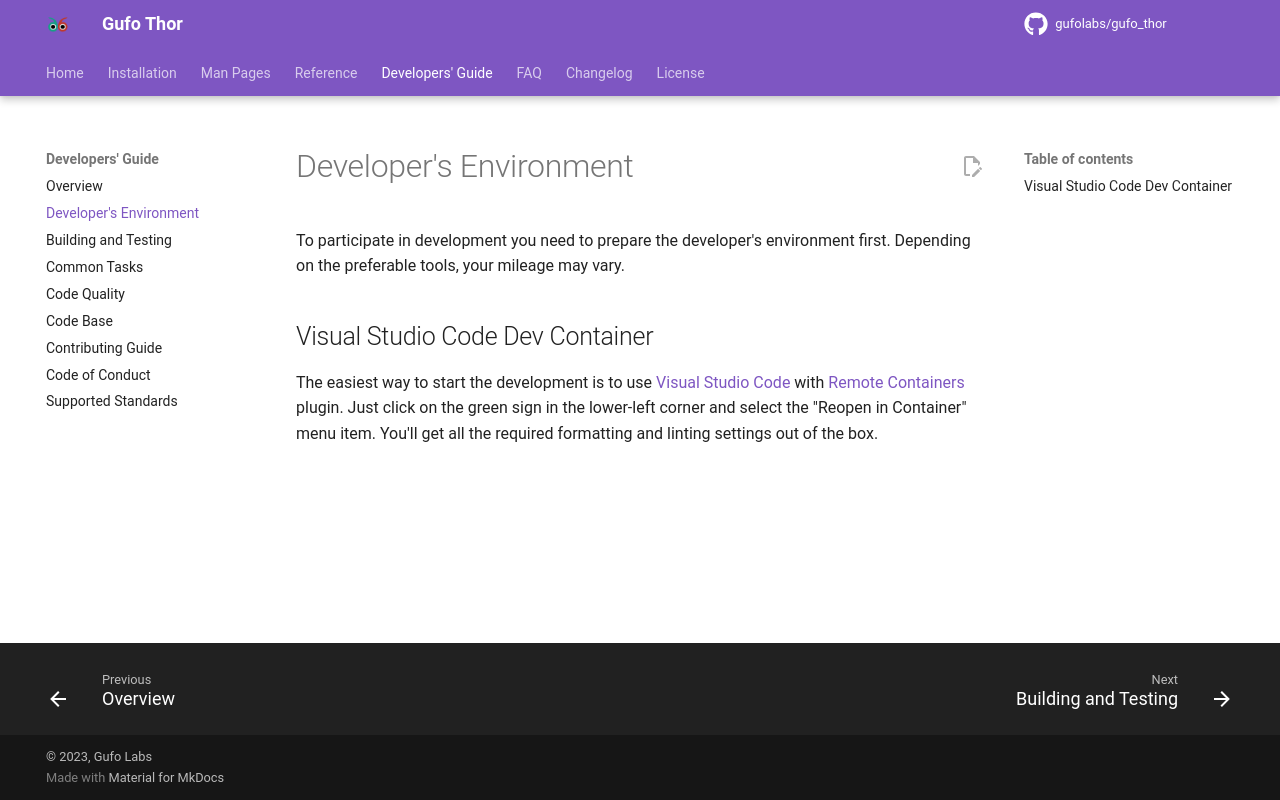

repository: gufolabs/gufo_thor · page: dev/environment/index.html · generator: mkdocs

# Developer's Environment

To participate in development you need to prepare the developer's
environment first. Depending on the preferable tools, your mileage may vary.

## Visual Studio Code Dev Container

The easiest way to start the development is to use [Visual Studio Code][VSCode]
with [Remote Containers][Remote Containers] plugin. Just click on the green sign
in the lower-left corner and select the "Reopen in Container" menu item. You'll get
all the required formatting and linting settings out of the box.

[VSCode]: https://code.visualstudio.com/
[Remote Containers]: https://marketplace.visualstudio.com/items?itemName=ms-vscode-remote.remote-containers
